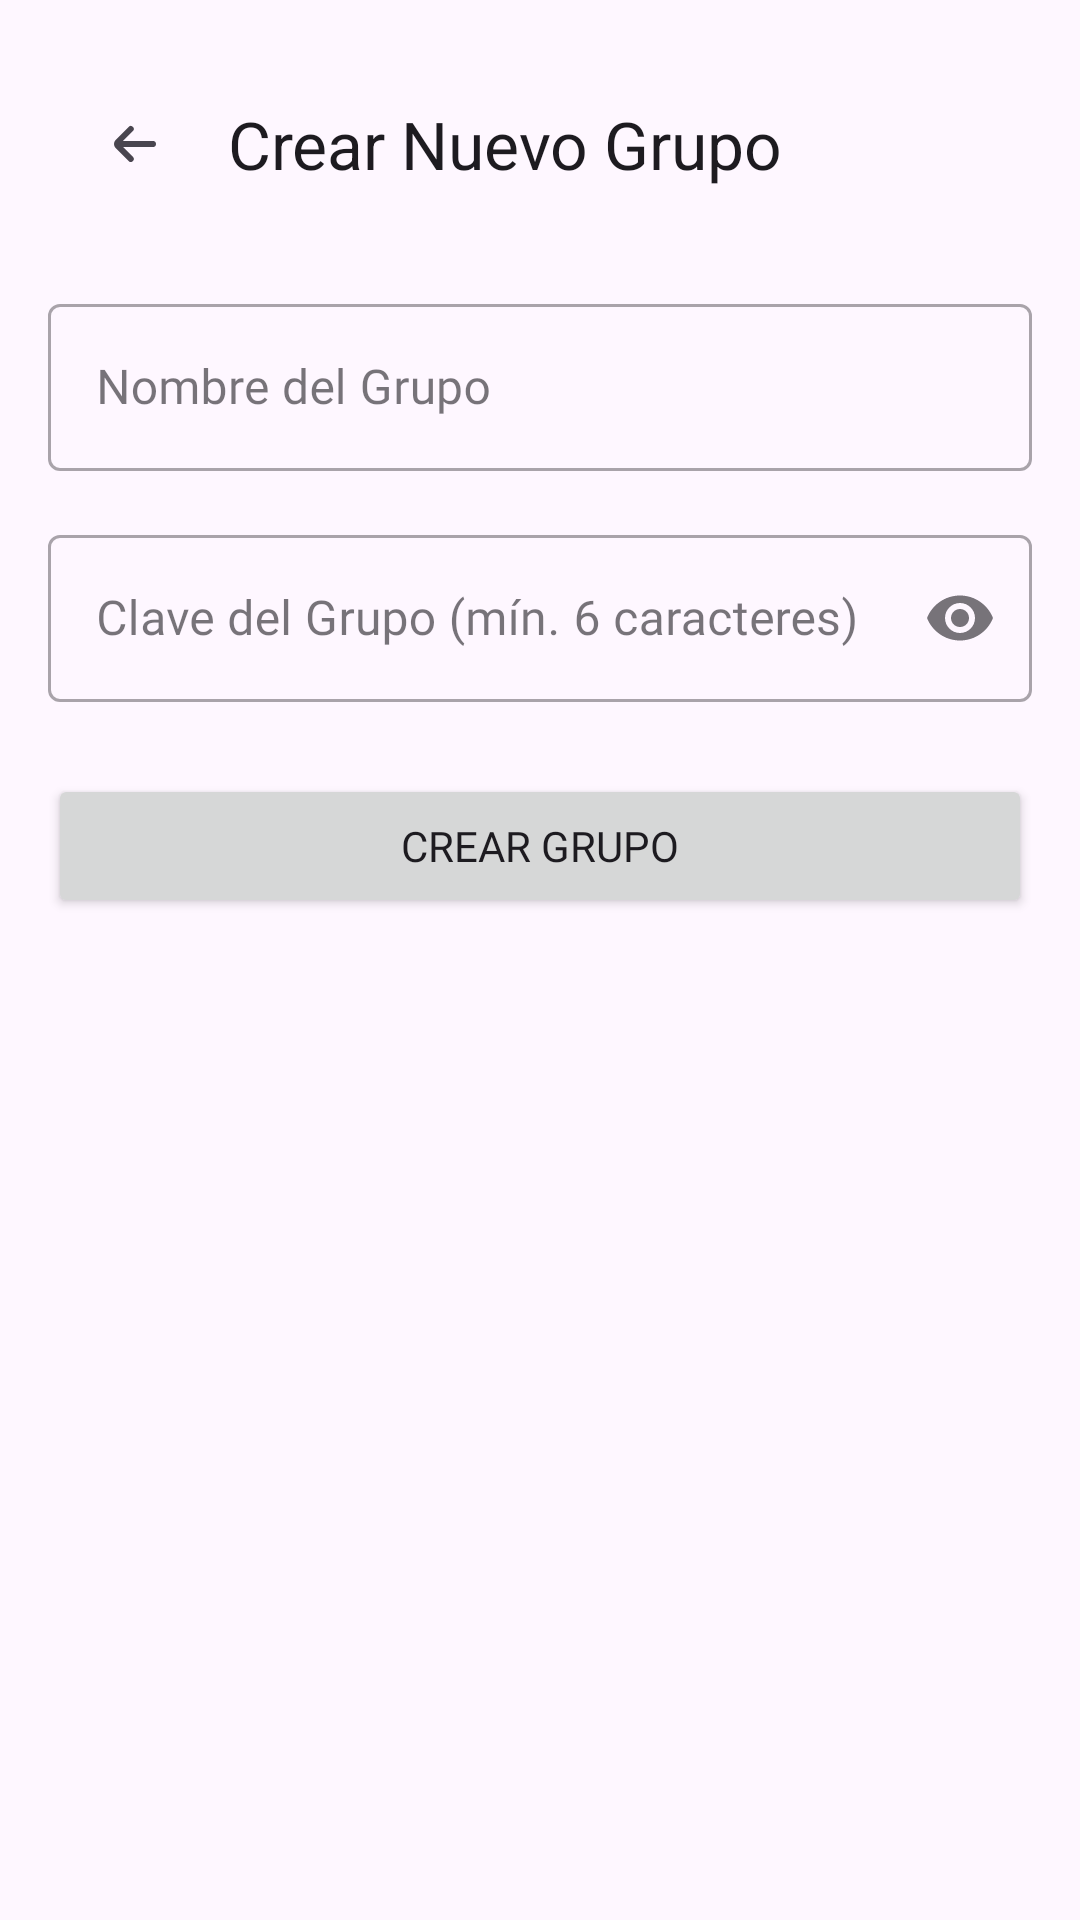

Here is an Android app screen rendered from its layout file. Give the layout XML and the strings, colors and styles it references.
<!-- AndroidManifest.xml: application theme Theme.SignO -->
<!-- res/layout/fragment_crear_grupo.xml -->
<?xml version="1.0" encoding="utf-8"?>
<androidx.constraintlayout.widget.ConstraintLayout xmlns:android="http://schemas.android.com/apk/res/android"
    xmlns:app="http://schemas.android.com/apk/res-auto"
    xmlns:tools="http://schemas.android.com/tools"
    android:layout_width="match_parent"
    android:layout_height="match_parent"
    android:padding="16dp"
    tools:context=".ui.cuenta.CrearGrupoFragment">

    <com.google.android.material.appbar.MaterialToolbar
        android:id="@+id/toolbar"
        android:layout_width="match_parent"
        android:layout_height="?attr/actionBarSize"
        app:layout_constraintTop_toTopOf="parent"
        app:navigationIcon="@drawable/ic_arrow_back"
        app:title="Crear Nuevo Grupo"
        tools:layout_editor_absoluteX="17dp" />

    <com.google.android.material.textfield.TextInputLayout
        android:id="@+id/group_name_layout"
        style="@style/Widget.MaterialComponents.TextInputLayout.OutlinedBox"
        android:layout_width="0dp"
        android:layout_height="wrap_content"
        android:layout_marginTop="16dp"
        android:hint="Nombre del Grupo"
        android:fontFamily="@font/inter_semibold"
        app:layout_constraintEnd_toEndOf="parent"
        app:layout_constraintStart_toStartOf="parent"
        app:layout_constraintTop_toBottomOf="@id/toolbar">

        <com.google.android.material.textfield.TextInputEditText
            android:id="@+id/group_name_edit_text"
            android:layout_width="match_parent"
            android:layout_height="wrap_content"
            android:fontFamily="@font/inter_medium"
            android:inputType="textCapWords" />
    </com.google.android.material.textfield.TextInputLayout>

    <com.google.android.material.textfield.TextInputLayout
        android:id="@+id/group_password_layout"
        style="@style/Widget.MaterialComponents.TextInputLayout.OutlinedBox"
        android:layout_width="0dp"
        android:layout_height="wrap_content"
        android:layout_marginTop="16dp"
        android:hint="Clave del Grupo (mín. 6 caracteres)"
        app:endIconMode="password_toggle"
        app:layout_constraintEnd_toEndOf="parent"
        app:layout_constraintStart_toStartOf="parent"
        app:layout_constraintTop_toBottomOf="@id/group_name_layout">

        <com.google.android.material.textfield.TextInputEditText
            android:id="@+id/group_password_edit_text"
            android:layout_width="match_parent"
            android:layout_height="wrap_content"
            android:fontFamily="@font/inter_medium"
            android:inputType="textPassword" />
    </com.google.android.material.textfield.TextInputLayout>

    <Button
        android:id="@+id/btn_create_group"
        android:layout_width="0dp"
        android:layout_height="wrap_content"
        android:layout_marginTop="24dp"
        android:fontFamily="@font/inter_semibold"
        android:text="Crear Grupo"
        app:layout_constraintEnd_toEndOf="parent"
        app:layout_constraintStart_toStartOf="parent"
        app:layout_constraintTop_toBottomOf="@id/group_password_layout" />

    <ProgressBar
        android:id="@+id/progress_bar"
        style="?android:attr/progressBarStyle"
        android:layout_width="wrap_content"
        android:layout_height="wrap_content"
        android:visibility="gone"
        app:layout_constraintBottom_toBottomOf="parent"
        app:layout_constraintEnd_toEndOf="parent"
        app:layout_constraintStart_toStartOf="parent"
        app:layout_constraintTop_toTopOf="parent"
        tools:visibility="visible" />

</androidx.constraintlayout.widget.ConstraintLayout>
<!-- resources referenced by this layout -->
<resources>
  <!-- drawable ic_arrow_back (drawable) -->
  <vector xmlns:android="http://schemas.android.com/apk/res/android"
      android:height="24dp"
      android:width="24dp"
      android:viewportHeight="24"
      android:viewportWidth="24"
      android:tint="?attr/colorControlNormal">
      <path android:fillColor="@android:color/white" android:pathData="M19,11H9l3.29,-3.29a1,1 0,0 0,0 -1.42,1 1,0 0,0 -1.41,0l-4.29,4.3A2,2 0,0 0,6 12H6a2,2 0,0 0,0.59 1.4l4.29,4.3a1,1 0,1 0,1.41 -1.42L9,13H19a1,1 0,0 0,0 -2Z"/>
  </vector>
  <style name="Theme.SignO" parent="Base.Theme.SignO" />
  <style name="Base.Theme.SignO" parent="Theme.Material3.DayNight.NoActionBar">
          
          <item name="colorPrimary">@color/yellow_primary</item>
          <item name="colorPrimaryVariant">@color/yellow_dark</item>
          <item name="colorOnPrimary">@color/black</item>
  
          
          <item name="colorSecondary">@color/yellow_primary</item>
          <item name="colorSecondaryVariant">@color/yellow_dark</item>
          
          
          <item name="android:statusBarColor">?attr/colorPrimaryVariant</item>
          
          
      </style>
  <color name="yellow_primary">#FFC107</color>
  <color name="yellow_dark">#FFA000</color>
  <color name="black">#FF000000</color>
</resources>
